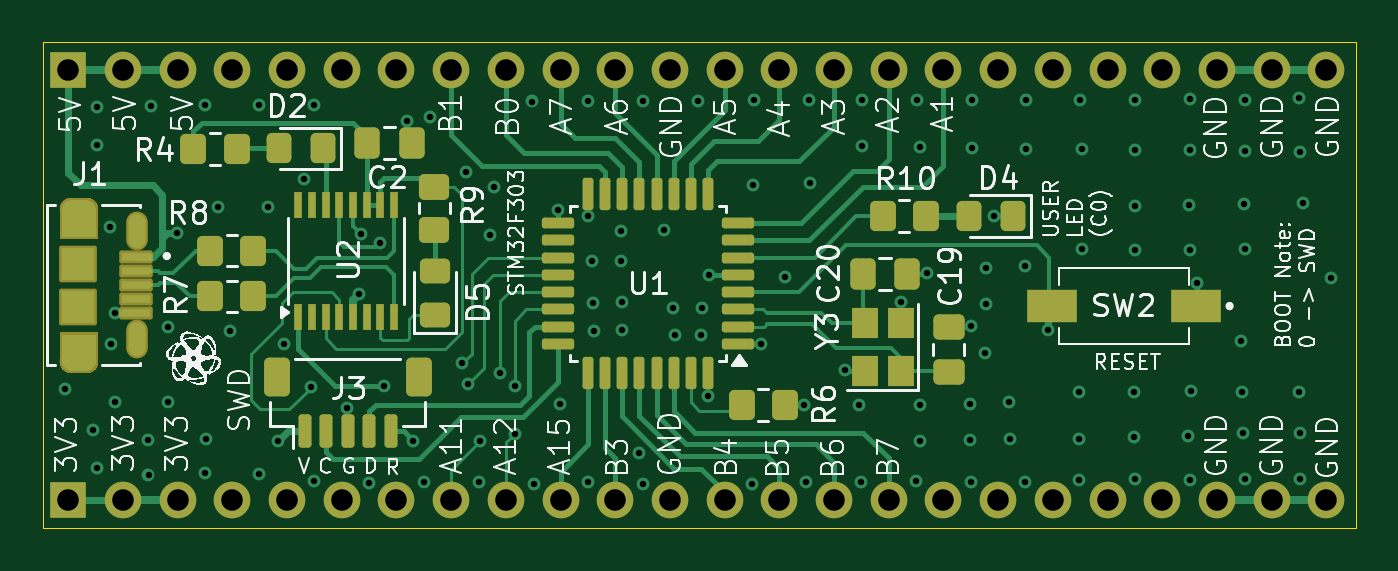
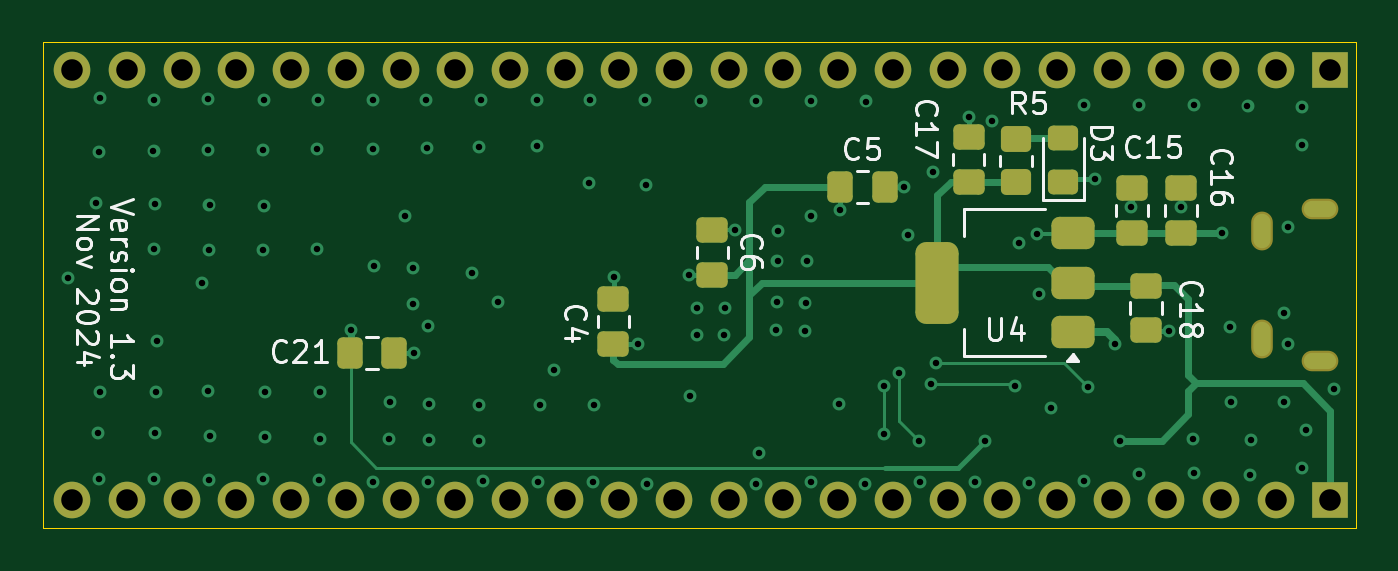
Circuit board: 13 layer files. Board 61.0 x 22.5 mm.
- bottom_copper: 2024_11_STM32F303_DaisyShape_v1_3-B_Cu.gbr (15924 bytes)
- bottom_mask: 2024_11_STM32F303_DaisyShape_v1_3-B_Mask.gbr (4101 bytes)
- paste: 2024_11_STM32F303_DaisyShape_v1_3-B_Paste.gbr (2603 bytes)
- bottom_silk: 2024_11_STM32F303_DaisyShape_v1_3-B_Silkscreen.gbr (25922 bytes)
- outline: 2024_11_STM32F303_DaisyShape_v1_3-Edge_Cuts.gbr (631 bytes)
- top_copper: 2024_11_STM32F303_DaisyShape_v1_3-F_Cu.gbr (37225 bytes)
- top_mask: 2024_11_STM32F303_DaisyShape_v1_3-F_Mask.gbr (13352 bytes)
- paste: 2024_11_STM32F303_DaisyShape_v1_3-F_Paste.gbr (11712 bytes)
- top_silk: 2024_11_STM32F303_DaisyShape_v1_3-F_Silkscreen.gbr (100025 bytes)
- inner_copper: 2024_11_STM32F303_DaisyShape_v1_3-In1_Cu.gbr (86669 bytes)
- inner_copper: 2024_11_STM32F303_DaisyShape_v1_3-In2_Cu.gbr (86669 bytes)
- drill: 2024_11_STM32F303_DaisyShape_v1_3-NPTH.drl (265 bytes)
- drill: 2024_11_STM32F303_DaisyShape_v1_3-PTH.drl (3789 bytes)

=== bottom_copper: 2024_11_STM32F303_DaisyShape_v1_3-B_Cu.gbr (15924 bytes, source omitted) ===
=== bottom_mask: 2024_11_STM32F303_DaisyShape_v1_3-B_Mask.gbr ===
%TF.GenerationSoftware,KiCad,Pcbnew,8.0.5*%
%TF.CreationDate,2024-12-22T00:31:45-07:00*%
%TF.ProjectId,2024_11_STM32F303_DaisyShape_v1_3,32303234-5f31-4315-9f53-544d33324633,rev?*%
%TF.SameCoordinates,Original*%
%TF.FileFunction,Soldermask,Bot*%
%TF.FilePolarity,Negative*%
%FSLAX46Y46*%
G04 Gerber Fmt 4.6, Leading zero omitted, Abs format (unit mm)*
G04 Created by KiCad (PCBNEW 8.0.5) date 2024-12-22 00:31:45*
%MOMM*%
%LPD*%
G01*
G04 APERTURE LIST*
G04 Aperture macros list*
%AMRoundRect*
0 Rectangle with rounded corners*
0 $1 Rounding radius*
0 $2 $3 $4 $5 $6 $7 $8 $9 X,Y pos of 4 corners*
0 Add a 4 corners polygon primitive as box body*
4,1,4,$2,$3,$4,$5,$6,$7,$8,$9,$2,$3,0*
0 Add four circle primitives for the rounded corners*
1,1,$1+$1,$2,$3*
1,1,$1+$1,$4,$5*
1,1,$1+$1,$6,$7*
1,1,$1+$1,$8,$9*
0 Add four rect primitives between the rounded corners*
20,1,$1+$1,$2,$3,$4,$5,0*
20,1,$1+$1,$4,$5,$6,$7,0*
20,1,$1+$1,$6,$7,$8,$9,0*
20,1,$1+$1,$8,$9,$2,$3,0*%
G04 Aperture macros list end*
%ADD10O,1.004000X1.804000*%
%ADD11O,1.704000X0.954000*%
%ADD12R,1.700000X1.700000*%
%ADD13O,1.700000X1.700000*%
%ADD14RoundRect,0.250000X-0.475000X0.337500X-0.475000X-0.337500X0.475000X-0.337500X0.475000X0.337500X0*%
%ADD15RoundRect,0.250000X0.475000X-0.337500X0.475000X0.337500X-0.475000X0.337500X-0.475000X-0.337500X0*%
%ADD16RoundRect,0.250000X0.337500X0.475000X-0.337500X0.475000X-0.337500X-0.475000X0.337500X-0.475000X0*%
%ADD17RoundRect,0.250000X-0.450000X0.350000X-0.450000X-0.350000X0.450000X-0.350000X0.450000X0.350000X0*%
%ADD18RoundRect,0.250000X0.450000X-0.325000X0.450000X0.325000X-0.450000X0.325000X-0.450000X-0.325000X0*%
%ADD19RoundRect,0.375000X-0.625000X-0.375000X0.625000X-0.375000X0.625000X0.375000X-0.625000X0.375000X0*%
%ADD20RoundRect,0.500000X-0.500000X-1.400000X0.500000X-1.400000X0.500000X1.400000X-0.500000X1.400000X0*%
G04 APERTURE END LIST*
D10*
%TO.C,J1*%
X109850000Y-51000000D03*
X109850000Y-56000000D03*
D11*
X107150000Y-49975000D03*
X107150000Y-57025000D03*
%TD*%
D12*
%TO.C,J4*%
X106675000Y-63495000D03*
D13*
X109215000Y-63495000D03*
X111755000Y-63495000D03*
X114295000Y-63495000D03*
X116835000Y-63495000D03*
X119375000Y-63495000D03*
X121915000Y-63495000D03*
X124455000Y-63495000D03*
X126995000Y-63495000D03*
X129535000Y-63495000D03*
X132075000Y-63495000D03*
X134615000Y-63495000D03*
X137155000Y-63495000D03*
X139695000Y-63495000D03*
X142235000Y-63495000D03*
X144775000Y-63495000D03*
X147315000Y-63495000D03*
X149855000Y-63495000D03*
X152395000Y-63495000D03*
X154935000Y-63495000D03*
X157475000Y-63495000D03*
X160015000Y-63495000D03*
X162555000Y-63495000D03*
X165095000Y-63495000D03*
%TD*%
D12*
%TO.C,J5*%
X106675000Y-43495000D03*
D13*
X109215000Y-43495000D03*
X111755000Y-43495000D03*
X114295000Y-43495000D03*
X116835000Y-43495000D03*
X119375000Y-43495000D03*
X121915000Y-43495000D03*
X124455000Y-43495000D03*
X126995000Y-43495000D03*
X129535000Y-43495000D03*
X132075000Y-43495000D03*
X134615000Y-43495000D03*
X137155000Y-43495000D03*
X139695000Y-43495000D03*
X142235000Y-43495000D03*
X144775000Y-43495000D03*
X147315000Y-43495000D03*
X149855000Y-43495000D03*
X152395000Y-43495000D03*
X154935000Y-43495000D03*
X157475000Y-43495000D03*
X160015000Y-43495000D03*
X162555000Y-43495000D03*
X165095000Y-43495000D03*
%TD*%
D14*
%TO.C,C18*%
X115230000Y-53525000D03*
X115230000Y-55600000D03*
%TD*%
D15*
%TO.C,C17*%
X123475000Y-48712500D03*
X123475000Y-46637500D03*
%TD*%
D16*
%TO.C,C5*%
X129437500Y-48950000D03*
X127362500Y-48950000D03*
%TD*%
%TO.C,C21*%
X152212500Y-56650000D03*
X150137500Y-56650000D03*
%TD*%
D17*
%TO.C,R5*%
X121275000Y-46725000D03*
X121275000Y-48725000D03*
%TD*%
D15*
%TO.C,C15*%
X115900000Y-51062500D03*
X115900000Y-48987500D03*
%TD*%
%TO.C,C6*%
X135375000Y-53012500D03*
X135375000Y-50937500D03*
%TD*%
D18*
%TO.C,D3*%
X119075000Y-48700000D03*
X119075000Y-46650000D03*
%TD*%
D15*
%TO.C,C4*%
X139970000Y-56225000D03*
X139970000Y-54150000D03*
%TD*%
D19*
%TO.C,U4*%
X118625000Y-55687500D03*
X118625000Y-53387500D03*
D20*
X124925000Y-53387500D03*
D19*
X118625000Y-51087500D03*
%TD*%
D15*
%TO.C,C16*%
X113600000Y-51062500D03*
X113600000Y-48987500D03*
%TD*%
M02*

=== paste: 2024_11_STM32F303_DaisyShape_v1_3-B_Paste.gbr (2603 bytes, source withheld) ===
=== bottom_silk: 2024_11_STM32F303_DaisyShape_v1_3-B_Silkscreen.gbr (25922 bytes, source omitted) ===
=== outline: 2024_11_STM32F303_DaisyShape_v1_3-Edge_Cuts.gbr ===
%TF.GenerationSoftware,KiCad,Pcbnew,8.0.5*%
%TF.CreationDate,2024-12-22T00:31:45-07:00*%
%TF.ProjectId,2024_11_STM32F303_DaisyShape_v1_3,32303234-5f31-4315-9f53-544d33324633,rev?*%
%TF.SameCoordinates,Original*%
%TF.FileFunction,Profile,NP*%
%FSLAX46Y46*%
G04 Gerber Fmt 4.6, Leading zero omitted, Abs format (unit mm)*
G04 Created by KiCad (PCBNEW 8.0.5) date 2024-12-22 00:31:45*
%MOMM*%
%LPD*%
G01*
G04 APERTURE LIST*
%TA.AperFunction,Profile*%
%ADD10C,0.050000*%
%TD*%
G04 APERTURE END LIST*
D10*
X105500000Y-42230000D02*
X166460000Y-42230000D01*
X166460000Y-64770000D01*
X105500000Y-64770000D01*
X105500000Y-42230000D01*
M02*

=== top_copper: 2024_11_STM32F303_DaisyShape_v1_3-F_Cu.gbr (37225 bytes, source omitted) ===
=== top_mask: 2024_11_STM32F303_DaisyShape_v1_3-F_Mask.gbr (13352 bytes, source omitted) ===
=== paste: 2024_11_STM32F303_DaisyShape_v1_3-F_Paste.gbr (11712 bytes, source omitted) ===
=== top_silk: 2024_11_STM32F303_DaisyShape_v1_3-F_Silkscreen.gbr (100025 bytes, source omitted) ===
=== inner_copper: 2024_11_STM32F303_DaisyShape_v1_3-In1_Cu.gbr (86669 bytes, source omitted) ===
=== inner_copper: 2024_11_STM32F303_DaisyShape_v1_3-In2_Cu.gbr (86669 bytes, source omitted) ===
=== drill: 2024_11_STM32F303_DaisyShape_v1_3-NPTH.drl ===
M48
; DRILL file {KiCad 8.0.5} date 2024-12-22T00:31:44-0700
; FORMAT={-:-/ absolute / inch / decimal}
; #@! TF.CreationDate,2024-12-22T00:31:44-07:00
; #@! TF.GenerationSoftware,Kicad,Pcbnew,8.0.5
; #@! TF.FileFunction,NonPlated,1,4,NPTH
FMAT,2
INCH
%
G90
G05
M30

=== drill: 2024_11_STM32F303_DaisyShape_v1_3-PTH.drl ===
M48
; DRILL file {KiCad 8.0.5} date 2024-12-22T00:31:44-0700
; FORMAT={-:-/ absolute / inch / decimal}
; #@! TF.CreationDate,2024-12-22T00:31:44-07:00
; #@! TF.GenerationSoftware,Kicad,Pcbnew,8.0.5
; #@! TF.FileFunction,Plated,1,4,PTH
FMAT,2
INCH
; #@! TA.AperFunction,Plated,PTH,ViaDrill
T1C0.0118
; #@! TA.AperFunction,Plated,PTH,ComponentDrill
T2C0.0217
; #@! TA.AperFunction,Plated,PTH,ComponentDrill
T3C0.0236
; #@! TA.AperFunction,Plated,PTH,ComponentDrill
T4C0.0394
%
G90
G05
T1
X4.1939Y-2.2963
X4.2451Y-2.372
X4.252Y-1.7805
X4.252Y-1.8504
X4.252Y-2.44
X4.2766Y-2.001
X4.2772Y-2.2136
X4.2844Y-2.3199
X4.2846Y-2.1581
X4.3455Y-2.3898
X4.3465Y-2.4537
X4.3514Y-1.7795
X4.3819Y-2.3199
X4.3829Y-2.1831
X4.3986Y-2.0108
X4.4498Y-1.7766
X4.4498Y-2.4498
X4.4508Y-2.3878
X4.4732Y-1.964
X4.4957Y-2.19
X4.5492Y-1.7776
X4.5492Y-2.4508
X4.565Y-1.964
X4.5837Y-2.3907
X4.5937Y-2.2144
X4.6303Y-1.9116
X4.6427Y-2.2923
X4.6496Y-1.7766
X4.6496Y-2.4646
X4.7102Y-2.3301
X4.7319Y-2.1222
X4.7358Y-2.0132
X4.75Y-2.4675
X4.7697Y-2.0289
X4.7766Y-2.2913
X4.8185Y-1.8057
X4.8307Y-2.3907
X4.85Y-2.4663
X4.8614Y-1.7998
X4.9203Y-2.249
X4.9264Y-1.9002
X4.9301Y-2.2874
X4.95Y-2.4671
X4.9528Y-2.3917
X4.9717Y-2.0144
X4.9787Y-1.927
X4.9892Y-2.2677
X5.0157Y-2.2913
X5.0157Y-2.378
X5.0482Y-1.7707
X5.0504Y-2.4695
X5.0955Y-1.9695
X5.0984Y-2.3228
X5.1492Y-1.9805
X5.1492Y-2.4663
X5.1496Y-1.7697
X5.1571Y-2.0628
X5.1594Y-2.1388
X5.1606Y-2.1911
X5.2098Y-2.0081
X5.2106Y-2.0628
X5.2118Y-2.138
X5.213Y-2.1892
X5.2441Y-2.414
X5.2496Y-2.4691
X5.25Y-1.7697
X5.289Y-2.0054
X5.3059Y-2.149
X5.3083Y-2.1974
X5.3514Y-1.7697
X5.3571Y-2.1982
X5.3583Y-2.1482
X5.3697Y-2.3096
X5.372Y-2.0886
X5.4496Y-2.4691
X5.4518Y-1.9232
X5.4537Y-1.7687
X5.4665Y-2.2136
X5.5098Y-2.0923
X5.5457Y-2.3254
X5.548Y-2.4663
X5.5531Y-1.7687
X5.5559Y-1.9195
X5.6193Y-2.2616
X5.6453Y-2.3254
X5.6492Y-2.4671
X5.6504Y-1.8518
X5.6506Y-1.7687
X5.7224Y-2.1364
X5.7488Y-2.4652
X5.752Y-1.7677
X5.7571Y-1.8533
X5.7571Y-2.3262
X5.7571Y-2.3915
X5.7697Y-2.0848
X5.8476Y-2.3234
X5.8484Y-2.3892
X5.85Y-2.1805
X5.8504Y-2.4663
X5.8514Y-1.8553
X5.8524Y-1.7687
X5.8752Y-2.2305
X5.8772Y-2.0754
X5.8772Y-2.1415
X5.8921Y-1.9805
X5.9197Y-2.3203
X5.9213Y-2.3884
X5.9484Y-2.0711
X5.9496Y-2.4671
X5.9498Y-1.7677
X5.9508Y-1.8573
X5.9902Y-2.188
X6.0472Y-2.3026
X6.0472Y-2.3868
X6.0482Y-2.4626
X6.0502Y-1.7677
X6.0524Y-2.0407
X6.0531Y-1.8573
X6.1476Y-2.3833
X6.1484Y-2.3018
X6.1496Y-1.7677
X6.1496Y-1.9616
X6.1504Y-2.0419
X6.1506Y-1.8593
X6.1506Y-2.4616
X6.2476Y-2.3817
X6.249Y-1.9596
X6.25Y-2.4626
X6.2508Y-2.0415
X6.251Y-1.7667
X6.251Y-1.8593
X6.2516Y-2.3006
X6.263Y-2.1026
X6.3445Y-2.2077
X6.3461Y-2.3026
X6.348Y-2.3774
X6.3494Y-1.9587
X6.3504Y-1.7677
X6.3504Y-2.4616
X6.3508Y-2.04
X6.3514Y-1.8612
X6.4496Y-2.3026
X6.4498Y-1.7648
X6.4508Y-2.4616
X6.4518Y-1.8622
X6.452Y-2.377
X6.4567Y-1.9557
X6.5079Y-2.0935
T4
X4.1998Y-1.7124
X4.1998Y-2.4998
X4.2998Y-1.7124
X4.2998Y-2.4998
X4.3998Y-1.7124
X4.3998Y-2.4998
X4.4998Y-1.7124
X4.4998Y-2.4998
X4.5998Y-1.7124
X4.5998Y-2.4998
X4.6998Y-1.7124
X4.6998Y-2.4998
X4.7998Y-1.7124
X4.7998Y-2.4998
X4.8998Y-1.7124
X4.8998Y-2.4998
X4.9998Y-1.7124
X4.9998Y-2.4998
X5.0998Y-1.7124
X5.0998Y-2.4998
X5.1998Y-1.7124
X5.1998Y-2.4998
X5.2998Y-1.7124
X5.2998Y-2.4998
X5.3998Y-1.7124
X5.3998Y-2.4998
X5.4998Y-1.7124
X5.4998Y-2.4998
X5.5998Y-1.7124
X5.5998Y-2.4998
X5.6998Y-1.7124
X5.6998Y-2.4998
X5.7998Y-1.7124
X5.7998Y-2.4998
X5.8998Y-1.7124
X5.8998Y-2.4998
X5.9998Y-1.7124
X5.9998Y-2.4998
X6.0998Y-1.7124
X6.0998Y-2.4998
X6.1998Y-1.7124
X6.1998Y-2.4998
X6.2998Y-1.7124
X6.2998Y-2.4998
X6.3998Y-1.7124
X6.3998Y-2.4998
X6.4998Y-1.7124
X6.4998Y-2.4998
T2
G00X4.2313Y-1.9675
M15
G01X4.2057Y-1.9675
M16
G05
G00X4.2313Y-2.2451
M15
G01X4.2057Y-2.2451
M16
G05
T3
G00X4.3248Y-2.002
M15
G01X4.3248Y-2.0138
M16
G05
G00X4.3248Y-2.1988
M15
G01X4.3248Y-2.2106
M16
G05
M30

